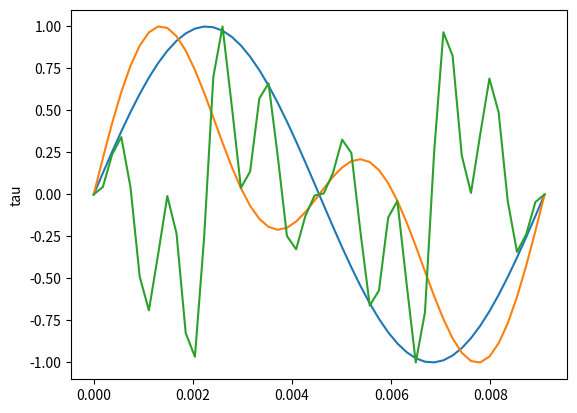
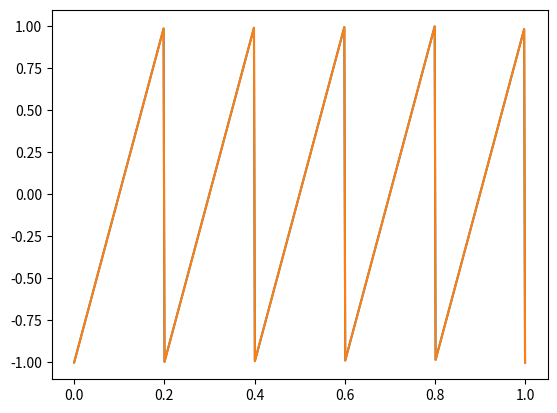
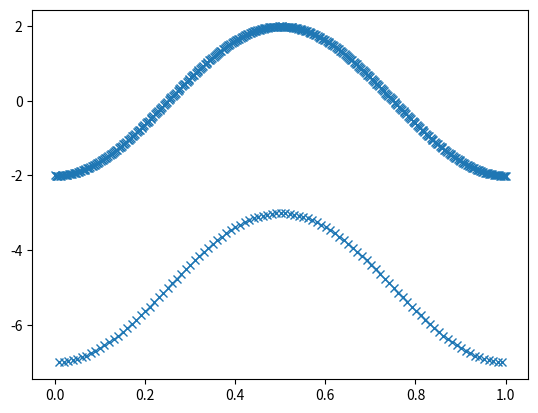

Source code (Python) for these figures, in order:
import numpy as np
import matplotlib.pyplot as plt
from scipy.io.wavfile import write
from scipy import signal



def createSin(Freq):
    t=np.linspace(0,1/Freq)
    sin = np.sin(t*2*np.pi*Freq)
    return [t, sin]
def createSaw(start,stop, Freq):
    t = np.linspace(start, stop, 500)
    plt.figure(3)
    saw=signal.sawtooth(2 * np.pi * 5 * t)
    plt.plot(t, signal.sawtooth(2 * np.pi * 5 * t))
    return [t, saw]

def plotCycle(data):
    t_data= data[0]
    A_data = data[1]
    plt.figure(1)
    plt.plot( t_data,A_data)
    plt.ylabel('tau')
    plt.show()
    return 

def addOp(data, Freq = 440, iterations = 3, nthHarm=2): # (t-wertem, Amplitutem, Freq in HZ,numberOF FM Operatoror
    t= data[0]
    A_data = data[1]
    for i in range(iterations):
       nHarm=i+1
       A_data = A_data+ (1/nHarm)*np.sin(nthHarm*nHarm*Freq * 2.0*np.pi*t)   
       A_data=A_data/np.max(A_data)
    return [t, A_data]

def fmOp(data, Freq = 440, iterations = 3, nthHarm=2): # (t-wertem, Amplitutem, Freq in HZ,numberOF FM Operatoror
    t= data[0]
    A_data = data[1]
    for i in range(iterations):
       nHarm=i+1
       A_data = A_data* (1/nHarm)*np.sin(nthHarm*nHarm*Freq * 2.0*np.pi*t)
       A_data=A_data/np.max(A_data)   
    return [t, A_data]

def WavExport(data,fileName = 'waveform.wav'):
    data = data[1]
    scaled = np.int16(data/np.max(np.abs(data)) * 32767)
#scaled = np.int16(y/np.max(np.abs(y)) * 32767)
    dataF= str(fileName)
    write(dataF, 44100, scaled)  
    return       





Freq= 440*0.25;


dataSin = createSin(Freq)
plotCycle(dataSin)
dataOp= addOp(dataSin, Freq, 1, 2)
plotCycle(dataOp)
dataOp= fmOp(dataSin, Freq, 2, 3)
createSaw(0,1, Freq)
plotCycle(dataOp)

WavExport(dataOp, 'testliq.wav')
t, saw=createSaw(0,1, Freq)


fourier = np.fft.fft(saw)
n = saw.size

timestep = 0.1
freq = np.fft.fftfreq(n, d=timestep)
ind = np.arange(1,n/2+1)
ind = ind.astype(int)
freq[ind]

plt.figure(4)

plt.plot(t,fourier,'x')